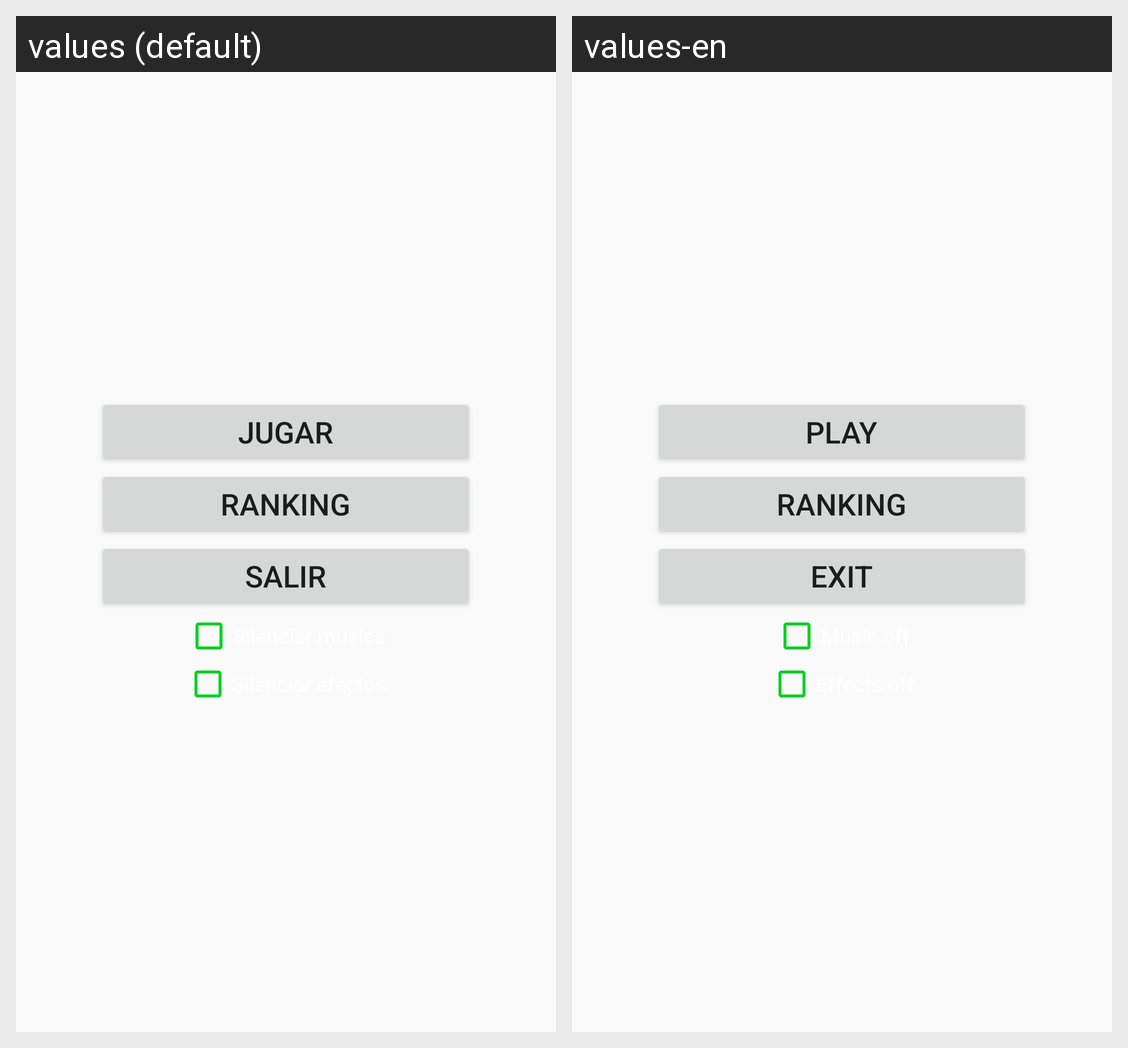

The same Android screen rendered under two of its app's locales, left to right. List the strings drawn on it with the default value and each locale's translation.
Android screen res/layout/content_principal.xml rendered under 2 locales, left to right: values (default), values-en. Device: Nexus 5 (rendered at 1080×1920; each locale shown at half size, 540×960, under a caption strip naming it); theme AppTheme.
Strings drawn on this screen, with the default value and each locale's value (text and hints the layout hard-codes, and strings that could not be matched under every locale, appear in the picture but are not listed):

play
  values: Jugar
  values-en: Play

stats
  values: Ranking
  values-en: Ranking

exit
  values: Salir
  values-en: Exit
